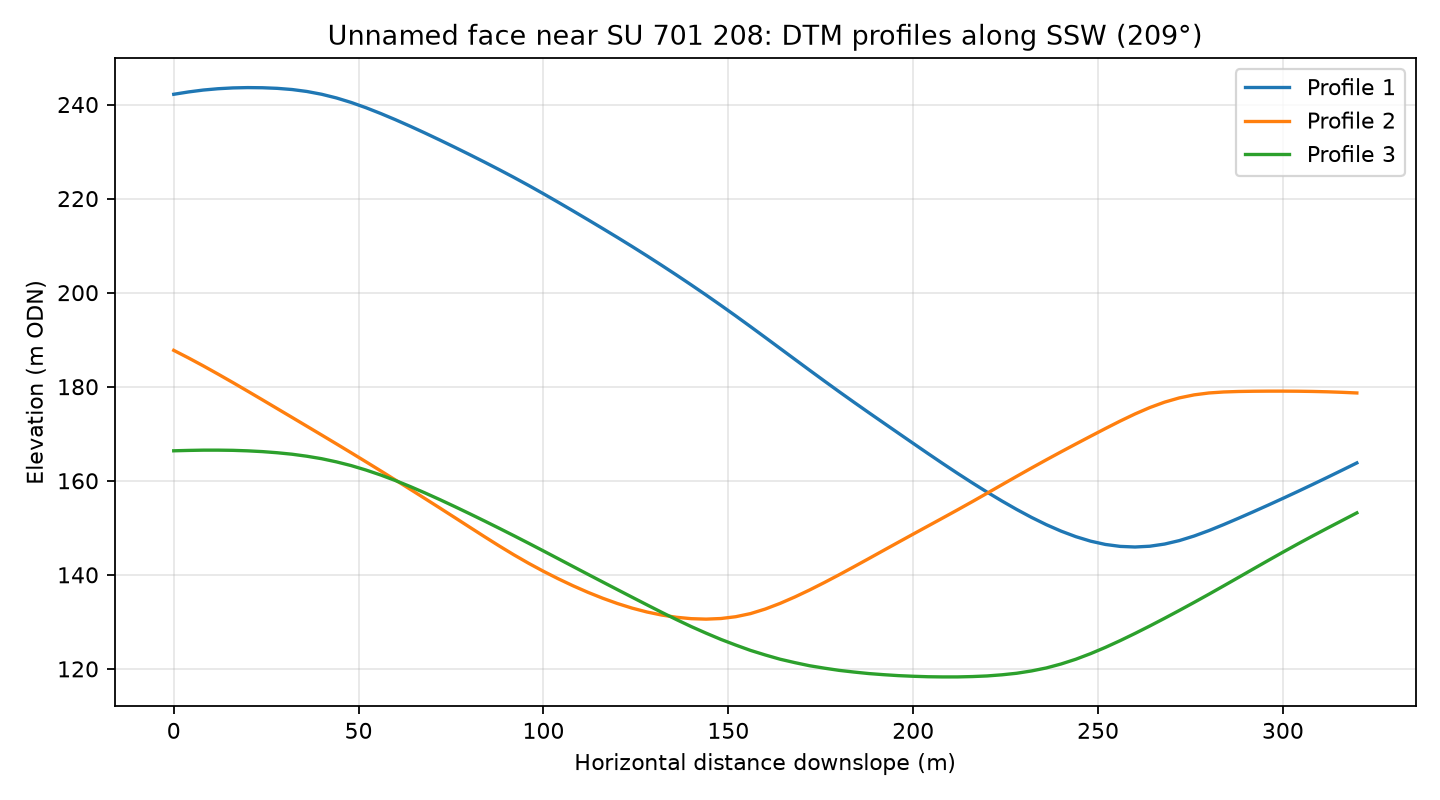

Data behind this chart, as committed beside it:
profile, distance_m, elevation_m
1, 0.0, 242.2
1, 4.0, 242.7
1, 8.0, 243.1
1, 12.0, 243.4
1, 16.0, 243.5
1, 20.0, 243.6
1, 24.0, 243.6
1, 28.0, 243.4
1, 32.0, 243.2
1, 36.0, 242.8
1, 40.0, 242.2
1, 44.0, 241.4
1, 48.0, 240.4
1, 52.0, 239.3
1, 56.0, 238.1
1, 60.0, 236.8
1, 64.0, 235.4
1, 68.0, 233.9
1, 72.0, 232.4
1, 76.0, 230.9
1, 80.0, 229.4
1, 84.0, 227.8
1, 88.0, 226.2
1, 92.0, 224.5
1, 96.0, 222.8
1, 100.0, 221
1, 104.0, 219.2
1, 108.0, 217.4
1, 112.0, 215.5
1, 116.0, 213.6
1, 120.0, 211.7
1, 124.0, 209.8
1, 128.0, 207.8
1, 132.0, 205.8
1, 136.0, 203.7
1, 140.0, 201.6
1, 144.0, 199.5
1, 148.0, 197.3
1, 152.0, 195.1
1, 156.0, 192.8
1, 160.0, 190.5
1, 164.0, 188.1
1, 168.0, 185.8
1, 172.0, 183.5
1, 176.0, 181.2
1, 180.0, 178.9
1, 184.0, 176.7
1, 188.0, 174.5
1, 192.0, 172.3
1, 196.0, 170.1
1, 200.0, 168
1, 204.0, 165.8
1, 208.0, 163.7
1, 212.0, 161.6
1, 216.0, 159.6
1, 220.0, 157.6
1, 224.0, 155.7
1, 228.0, 153.9
1, 232.0, 152.2
1, 236.0, 150.7
... 183 more rows
